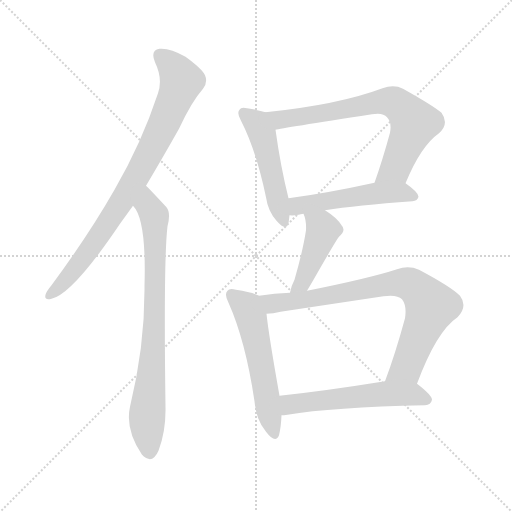
t = 0.00 s
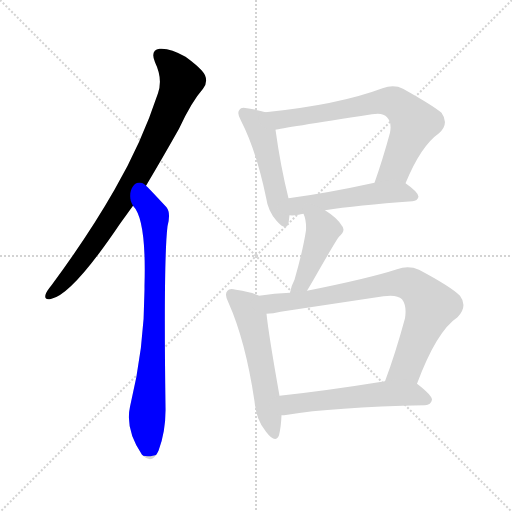
t = 1.41 s
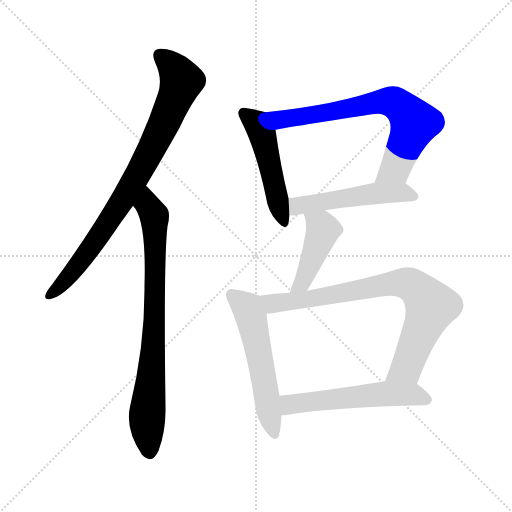
t = 2.83 s
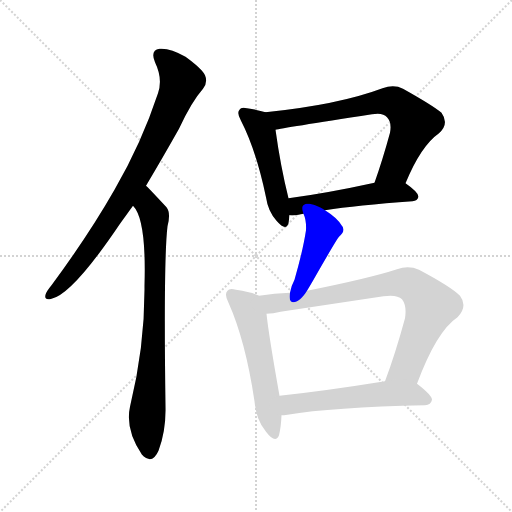
t = 4.24 s
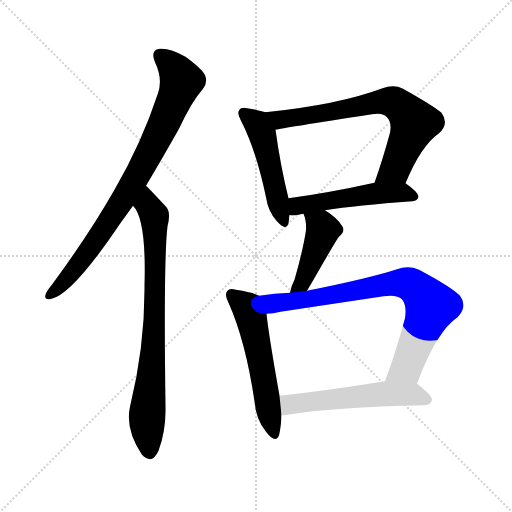
t = 5.65 s
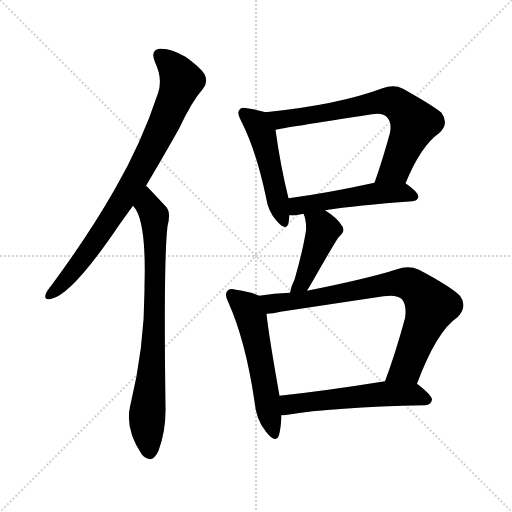
t = 7.07 s

The animated SVG that drew these frames (rendered in a browser with its animation timeline set to each time). Animation: 9 CSS @keyframes rules; one cycle of 7.07 s.

<svg version="1.1" viewBox="0 0 1024 1024" xmlns="http://www.w3.org/2000/svg">
  <g stroke="lightgray" stroke-dasharray="1,1" stroke-width="1" transform="scale(4, 4)">
    <line x1="0" y1="0" x2="256" y2="256"></line>
    <line x1="256" y1="0" x2="0" y2="256"></line>
    <line x1="128" y1="0" x2="128" y2="256"></line>
    <line x1="0" y1="128" x2="256" y2="128"></line>
  </g>
<g transform="scale(1, -1) translate(0, -900)">
   <style type="text/css">
    @keyframes keyframes0 {
      from {
       stroke: blue;
       stroke-dashoffset: 825;
       stroke-width: 128;
       }
       73% {
       animation-timing-function: step-end;
       stroke: blue;
       stroke-dashoffset: 0;
       stroke-width: 128;
       }
       to {
       stroke: black;
       stroke-width: 1024;
       }
       }
       #make-me-a-hanzi-animation-0 {
         animation: keyframes0 0.921387s both;
         animation-delay: 0.000000s;
         animation-timing-function: linear;
       }
    @keyframes keyframes1 {
      from {
       stroke: blue;
       stroke-dashoffset: 783;
       stroke-width: 128;
       }
       72% {
       animation-timing-function: step-end;
       stroke: blue;
       stroke-dashoffset: 0;
       stroke-width: 128;
       }
       to {
       stroke: black;
       stroke-width: 1024;
       }
       }
       #make-me-a-hanzi-animation-1 {
         animation: keyframes1 0.887207s both;
         animation-delay: 0.921387s;
         animation-timing-function: linear;
       }
    @keyframes keyframes2 {
      from {
       stroke: blue;
       stroke-dashoffset: 491;
       stroke-width: 128;
       }
       62% {
       animation-timing-function: step-end;
       stroke: blue;
       stroke-dashoffset: 0;
       stroke-width: 128;
       }
       to {
       stroke: black;
       stroke-width: 1024;
       }
       }
       #make-me-a-hanzi-animation-2 {
         animation: keyframes2 0.649577s both;
         animation-delay: 1.808594s;
         animation-timing-function: linear;
       }
    @keyframes keyframes3 {
      from {
       stroke: blue;
       stroke-dashoffset: 707;
       stroke-width: 128;
       }
       70% {
       animation-timing-function: step-end;
       stroke: blue;
       stroke-dashoffset: 0;
       stroke-width: 128;
       }
       to {
       stroke: black;
       stroke-width: 1024;
       }
       }
       #make-me-a-hanzi-animation-3 {
         animation: keyframes3 0.825358s both;
         animation-delay: 2.458171s;
         animation-timing-function: linear;
       }
    @keyframes keyframes4 {
      from {
       stroke: blue;
       stroke-dashoffset: 509;
       stroke-width: 128;
       }
       62% {
       animation-timing-function: step-end;
       stroke: blue;
       stroke-dashoffset: 0;
       stroke-width: 128;
       }
       to {
       stroke: black;
       stroke-width: 1024;
       }
       }
       #make-me-a-hanzi-animation-4 {
         animation: keyframes4 0.664225s both;
         animation-delay: 3.283529s;
         animation-timing-function: linear;
       }
    @keyframes keyframes5 {
      from {
       stroke: blue;
       stroke-dashoffset: 436;
       stroke-width: 128;
       }
       59% {
       animation-timing-function: step-end;
       stroke: blue;
       stroke-dashoffset: 0;
       stroke-width: 128;
       }
       to {
       stroke: black;
       stroke-width: 1024;
       }
       }
       #make-me-a-hanzi-animation-5 {
         animation: keyframes5 0.604818s both;
         animation-delay: 3.947754s;
         animation-timing-function: linear;
       }
    @keyframes keyframes6 {
      from {
       stroke: blue;
       stroke-dashoffset: 550;
       stroke-width: 128;
       }
       64% {
       animation-timing-function: step-end;
       stroke: blue;
       stroke-dashoffset: 0;
       stroke-width: 128;
       }
       to {
       stroke: black;
       stroke-width: 1024;
       }
       }
       #make-me-a-hanzi-animation-6 {
         animation: keyframes6 0.697591s both;
         animation-delay: 4.552572s;
         animation-timing-function: linear;
       }
    @keyframes keyframes7 {
      from {
       stroke: blue;
       stroke-dashoffset: 792;
       stroke-width: 128;
       }
       72% {
       animation-timing-function: step-end;
       stroke: blue;
       stroke-dashoffset: 0;
       stroke-width: 128;
       }
       to {
       stroke: black;
       stroke-width: 1024;
       }
       }
       #make-me-a-hanzi-animation-7 {
         animation: keyframes7 0.894531s both;
         animation-delay: 5.250163s;
         animation-timing-function: linear;
       }
    @keyframes keyframes8 {
      from {
       stroke: blue;
       stroke-dashoffset: 553;
       stroke-width: 128;
       }
       64% {
       animation-timing-function: step-end;
       stroke: blue;
       stroke-dashoffset: 0;
       stroke-width: 128;
       }
       to {
       stroke: black;
       stroke-width: 1024;
       }
       }
       #make-me-a-hanzi-animation-8 {
         animation: keyframes8 0.700033s both;
         animation-delay: 6.144694s;
         animation-timing-function: linear;
       }
</style>
<path d="M 292.0 528.5 Q 323.0 580.5 358.0 642.5 Q 383.0 696.5 406.0 722.5 Q 416.0 735.5 410.0 749.5 Q 404.0 762.5 371.0 786.5 Q 340.0 804.5 319.0 802.5 Q 300.0 799.5 310.0 775.5 Q 326.0 742.5 316.0 713.5 Q 283.0 613.5 229.0 520.5 Q 177.0 429.5 103.0 329.5 Q 93.0 317.5 91.0 310.5 Q 88.0 298.5 103.0 302.5 Q 145.0 311.5 240.0 452.5 L 266.0 488.5 L 292.0 528.5 Z" fill="lightgray"></path> 
<path d="M 266.0 488.5 Q 293.0 461.5 289.0 328.5 Q 290.0 208.5 260.0 86.5 Q 250.0 41.5 284.0 -9.5 Q 285.0 -9.5 287.0 -12.5 Q 305.0 -28.5 317.0 -1.5 Q 332.0 38.5 331.0 85.5 Q 327.0 380.5 335.0 447.5 Q 342.0 474.5 333.0 485.5 Q 294.0 527.5 292.0 528.5 C 271.0 549.5 250.0 513.5 266.0 488.5 Z" fill="lightgray"></path> 
<path d="M 531.0 675.5 Q 519.0 679.5 494.0 683.5 Q 482.0 686.5 479.0 680.5 Q 473.0 674.5 482.0 658.5 Q 512.0 600.5 532.0 505.5 Q 536.0 477.5 553.0 458.5 Q 572.0 436.5 577.0 453.5 Q 578.0 460.5 579.0 469.5 L 577.0 503.5 Q 561.0 567.5 551.0 640.5 C 547.0 670.5 547.0 670.5 531.0 675.5 Z" fill="lightgray"></path> 
<path d="M 811.0 533.5 Q 842.0 608.5 878.0 633.5 Q 899.0 652.5 883.0 674.5 Q 865.0 689.5 806.0 722.5 Q 788.0 731.5 765.0 723.5 Q 677.0 690.5 531.0 675.5 C 501.0 672.5 522.0 634.5 551.0 640.5 Q 563.0 643.5 744.0 671.5 Q 766.0 675.5 774.0 665.5 Q 784.0 655.5 780.0 634.5 Q 765.0 579.5 749.0 534.5 C 739.0 506.5 799.0 505.5 811.0 533.5 Z" fill="lightgray"></path> 
<path d="M 650.0 479.5 Q 713.0 489.5 825.0 497.5 Q 835.0 498.5 837.0 506.5 Q 837.0 515.5 811.0 533.5 C 796.0 544.5 778.0 540.5 749.0 534.5 Q 653.0 513.5 577.0 503.5 C 547.0 499.5 549.0 470.5 579.0 469.5 Q 586.0 468.5 597.0 470.5 Q 601.0 471.5 607.0 472.5 L 650.0 479.5 Z" fill="lightgray"></path> 
<path d="M 614.0 318.5 Q 620.0 328.5 627.0 340.5 Q 675.0 424.5 678.0 426.5 Q 693.0 439.5 683.0 449.5 Q 674.0 464.5 650.0 479.5 C 625.0 495.5 596.0 500.5 607.0 472.5 Q 613.0 459.5 612.0 439.5 Q 606.0 399.5 589.0 340.5 Q 582.0 327.5 580.0 314.5 C 574.0 285.5 599.0 292.5 614.0 318.5 Z" fill="lightgray"></path> 
<path d="M 518.0 308.5 Q 505.0 315.5 472.0 320.5 Q 459.0 324.5 455.0 318.5 Q 448.0 311.5 457.0 294.5 Q 491.0 218.5 509.0 97.5 Q 512.0 60.5 532.0 36.5 Q 551.0 11.5 558.0 29.5 Q 562.0 45.5 563.0 69.5 L 559.0 108.5 Q 537.0 232.5 533.0 272.5 C 530.0 302.5 530.0 303.5 518.0 308.5 Z" fill="lightgray"></path> 
<path d="M 834.0 132.5 Q 873.0 237.5 915.0 265.5 Q 936.0 287.5 920.0 308.5 Q 902.0 326.5 838.0 360.5 Q 817.0 369.5 794.0 361.5 Q 739.0 343.5 614.0 318.5 L 580.0 314.5 Q 549.0 313.5 518.0 308.5 C 488.0 304.5 503.0 269.5 533.0 272.5 Q 546.0 272.5 561.0 276.5 Q 667.0 292.5 767.0 307.5 Q 794.0 311.5 804.0 301.5 Q 814.0 288.5 810.0 263.5 Q 791.0 193.5 770.0 137.5 C 760.0 109.5 823.0 104.5 834.0 132.5 Z" fill="lightgray"></path> 
<path d="M 563.0 69.5 Q 567.0 69.5 575.0 70.5 Q 663.0 85.5 850.0 89.5 Q 862.0 90.5 864.0 100.5 Q 864.0 109.5 834.0 132.5 C 818.0 145.5 800.0 142.5 770.0 137.5 Q 652.0 118.5 559.0 108.5 C 529.0 105.5 533.0 67.5 563.0 69.5 Z" fill="lightgray"></path> 
      <clipPath id="make-me-a-hanzi-clip-0">
      <path d="M 292.0 528.5 Q 323.0 580.5 358.0 642.5 Q 383.0 696.5 406.0 722.5 Q 416.0 735.5 410.0 749.5 Q 404.0 762.5 371.0 786.5 Q 340.0 804.5 319.0 802.5 Q 300.0 799.5 310.0 775.5 Q 326.0 742.5 316.0 713.5 Q 283.0 613.5 229.0 520.5 Q 177.0 429.5 103.0 329.5 Q 93.0 317.5 91.0 310.5 Q 88.0 298.5 103.0 302.5 Q 145.0 311.5 240.0 452.5 L 266.0 488.5 L 292.0 528.5 Z" fill="lightgray"></path>
      </clipPath>
      <path clip-path="url(#make-me-a-hanzi-clip-0)" d="M 321.0 786.5 L 349.0 762.5 L 362.0 735.5 L 334.0 664.5 L 274.0 547.5 L 203.0 433.5 L 137.0 345.5 L 100.0 311.5 " fill="none" id="make-me-a-hanzi-animation-0" stroke-dasharray="697 1394" stroke-linecap="round"></path>

      <clipPath id="make-me-a-hanzi-clip-1">
      <path d="M 266.0 488.5 Q 293.0 461.5 289.0 328.5 Q 290.0 208.5 260.0 86.5 Q 250.0 41.5 284.0 -9.5 Q 285.0 -9.5 287.0 -12.5 Q 305.0 -28.5 317.0 -1.5 Q 332.0 38.5 331.0 85.5 Q 327.0 380.5 335.0 447.5 Q 342.0 474.5 333.0 485.5 Q 294.0 527.5 292.0 528.5 C 271.0 549.5 250.0 513.5 266.0 488.5 Z" fill="lightgray"></path>
      </clipPath>
      <path clip-path="url(#make-me-a-hanzi-clip-1)" d="M 288.0 521.5 L 310.0 460.5 L 309.0 253.5 L 294.0 64.5 L 300.0 -0.5 " fill="none" id="make-me-a-hanzi-animation-1" stroke-dasharray="655 1310" stroke-linecap="round"></path>

      <clipPath id="make-me-a-hanzi-clip-2">
      <path d="M 531.0 675.5 Q 519.0 679.5 494.0 683.5 Q 482.0 686.5 479.0 680.5 Q 473.0 674.5 482.0 658.5 Q 512.0 600.5 532.0 505.5 Q 536.0 477.5 553.0 458.5 Q 572.0 436.5 577.0 453.5 Q 578.0 460.5 579.0 469.5 L 577.0 503.5 Q 561.0 567.5 551.0 640.5 C 547.0 670.5 547.0 670.5 531.0 675.5 Z" fill="lightgray"></path>
      </clipPath>
      <path clip-path="url(#make-me-a-hanzi-clip-2)" d="M 488.0 673.5 L 514.0 652.5 L 524.0 632.5 L 565.0 458.5 " fill="none" id="make-me-a-hanzi-animation-2" stroke-dasharray="363 726" stroke-linecap="round"></path>

      <clipPath id="make-me-a-hanzi-clip-3">
      <path d="M 811.0 533.5 Q 842.0 608.5 878.0 633.5 Q 899.0 652.5 883.0 674.5 Q 865.0 689.5 806.0 722.5 Q 788.0 731.5 765.0 723.5 Q 677.0 690.5 531.0 675.5 C 501.0 672.5 522.0 634.5 551.0 640.5 Q 563.0 643.5 744.0 671.5 Q 766.0 675.5 774.0 665.5 Q 784.0 655.5 780.0 634.5 Q 765.0 579.5 749.0 534.5 C 739.0 506.5 799.0 505.5 811.0 533.5 Z" fill="lightgray"></path>
      </clipPath>
      <path clip-path="url(#make-me-a-hanzi-clip-3)" d="M 541.0 673.5 L 551.0 663.5 L 567.0 661.5 L 740.0 693.5 L 790.0 694.5 L 828.0 653.5 L 791.0 563.5 L 757.0 539.5 " fill="none" id="make-me-a-hanzi-animation-3" stroke-dasharray="579 1158" stroke-linecap="round"></path>

      <clipPath id="make-me-a-hanzi-clip-4">
      <path d="M 650.0 479.5 Q 713.0 489.5 825.0 497.5 Q 835.0 498.5 837.0 506.5 Q 837.0 515.5 811.0 533.5 C 796.0 544.5 778.0 540.5 749.0 534.5 Q 653.0 513.5 577.0 503.5 C 547.0 499.5 549.0 470.5 579.0 469.5 Q 586.0 468.5 597.0 470.5 Q 601.0 471.5 607.0 472.5 L 650.0 479.5 Z" fill="lightgray"></path>
      </clipPath>
      <path clip-path="url(#make-me-a-hanzi-clip-4)" d="M 583.0 475.5 L 594.0 487.5 L 727.0 510.5 L 803.0 515.5 L 827.0 506.5 " fill="none" id="make-me-a-hanzi-animation-4" stroke-dasharray="381 762" stroke-linecap="round"></path>

      <clipPath id="make-me-a-hanzi-clip-5">
      <path d="M 614.0 318.5 Q 620.0 328.5 627.0 340.5 Q 675.0 424.5 678.0 426.5 Q 693.0 439.5 683.0 449.5 Q 674.0 464.5 650.0 479.5 C 625.0 495.5 596.0 500.5 607.0 472.5 Q 613.0 459.5 612.0 439.5 Q 606.0 399.5 589.0 340.5 Q 582.0 327.5 580.0 314.5 C 574.0 285.5 599.0 292.5 614.0 318.5 Z" fill="lightgray"></path>
      </clipPath>
      <path clip-path="url(#make-me-a-hanzi-clip-5)" d="M 615.0 469.5 L 646.0 439.5 L 604.0 333.5 L 585.0 320.5 " fill="none" id="make-me-a-hanzi-animation-5" stroke-dasharray="308 616" stroke-linecap="round"></path>

      <clipPath id="make-me-a-hanzi-clip-6">
      <path d="M 518.0 308.5 Q 505.0 315.5 472.0 320.5 Q 459.0 324.5 455.0 318.5 Q 448.0 311.5 457.0 294.5 Q 491.0 218.5 509.0 97.5 Q 512.0 60.5 532.0 36.5 Q 551.0 11.5 558.0 29.5 Q 562.0 45.5 563.0 69.5 L 559.0 108.5 Q 537.0 232.5 533.0 272.5 C 530.0 302.5 530.0 303.5 518.0 308.5 Z" fill="lightgray"></path>
      </clipPath>
      <path clip-path="url(#make-me-a-hanzi-clip-6)" d="M 464.0 310.5 L 494.0 284.5 L 502.0 265.5 L 546.0 35.5 " fill="none" id="make-me-a-hanzi-animation-6" stroke-dasharray="422 844" stroke-linecap="round"></path>

      <clipPath id="make-me-a-hanzi-clip-7">
      <path d="M 834.0 132.5 Q 873.0 237.5 915.0 265.5 Q 936.0 287.5 920.0 308.5 Q 902.0 326.5 838.0 360.5 Q 817.0 369.5 794.0 361.5 Q 739.0 343.5 614.0 318.5 L 580.0 314.5 Q 549.0 313.5 518.0 308.5 C 488.0 304.5 503.0 269.5 533.0 272.5 Q 546.0 272.5 561.0 276.5 Q 667.0 292.5 767.0 307.5 Q 794.0 311.5 804.0 301.5 Q 814.0 288.5 810.0 263.5 Q 791.0 193.5 770.0 137.5 C 760.0 109.5 823.0 104.5 834.0 132.5 Z" fill="lightgray"></path>
      </clipPath>
      <path clip-path="url(#make-me-a-hanzi-clip-7)" d="M 526.0 304.5 L 550.0 292.5 L 786.0 333.5 L 808.0 334.5 L 830.0 325.5 L 862.0 287.5 L 813.0 165.5 L 777.0 142.5 " fill="none" id="make-me-a-hanzi-animation-7" stroke-dasharray="664 1328" stroke-linecap="round"></path>

      <clipPath id="make-me-a-hanzi-clip-8">
      <path d="M 563.0 69.5 Q 567.0 69.5 575.0 70.5 Q 663.0 85.5 850.0 89.5 Q 862.0 90.5 864.0 100.5 Q 864.0 109.5 834.0 132.5 C 818.0 145.5 800.0 142.5 770.0 137.5 Q 652.0 118.5 559.0 108.5 C 529.0 105.5 533.0 67.5 563.0 69.5 Z" fill="lightgray"></path>
      </clipPath>
      <path clip-path="url(#make-me-a-hanzi-clip-8)" d="M 568.0 76.5 L 579.0 90.5 L 749.0 110.5 L 826.0 111.5 L 855.0 100.5 " fill="none" id="make-me-a-hanzi-animation-8" stroke-dasharray="425 850" stroke-linecap="round"></path>

</g>
</svg>
